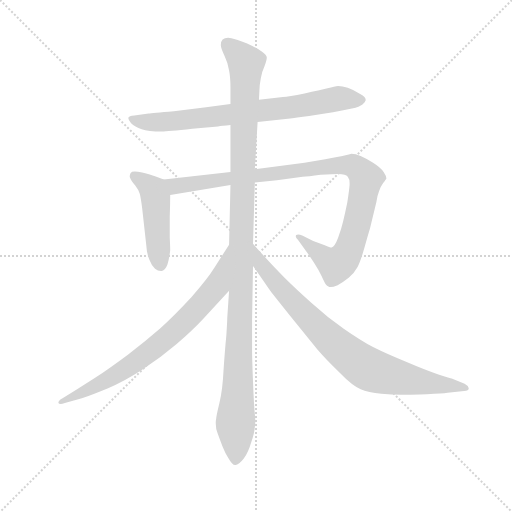
t = 0.00 s
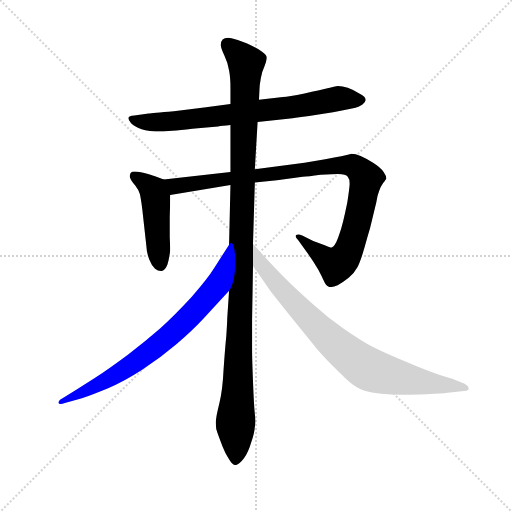
t = 4.67 s
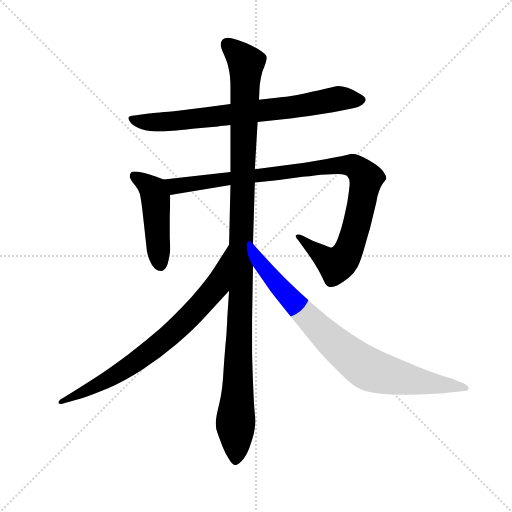
t = 4.85 s
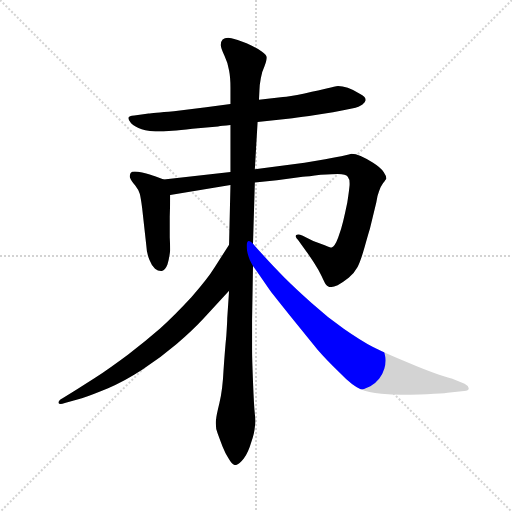
t = 5.04 s
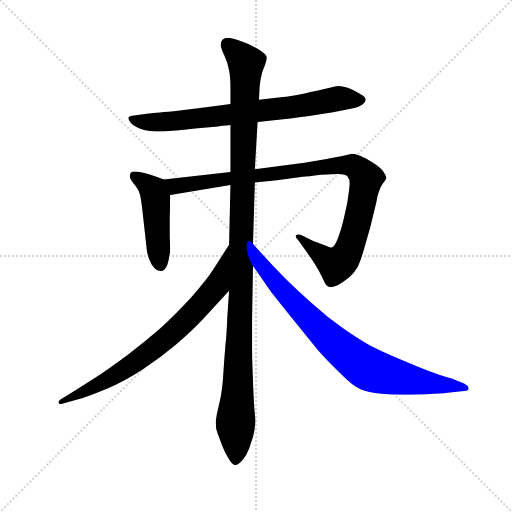
t = 5.22 s
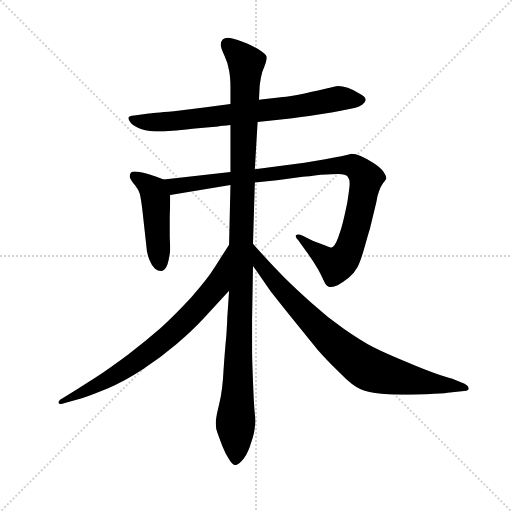
t = 5.88 s

The animated SVG that drew these frames (rendered in a browser with its animation timeline set to each time). Animation: 6 CSS @keyframes rules; one cycle of 5.88 s.

<svg version="1.1" viewBox="0 0 1024 1024" xmlns="http://www.w3.org/2000/svg">
  <g stroke="lightgray" stroke-dasharray="1,1" stroke-width="1" transform="scale(4, 4)">
    <line x1="0" y1="0" x2="256" y2="256"></line>
    <line x1="256" y1="0" x2="0" y2="256"></line>
    <line x1="128" y1="0" x2="128" y2="256"></line>
    <line x1="0" y1="128" x2="256" y2="128"></line>
  </g>
  <g transform="scale(0.92, -0.92) translate(60, -850)">
    <style type="text/css">
      
        @keyframes keyframes0 {
          from {
            stroke: blue;
            stroke-dashoffset: 761;
            stroke-width: 128;
          }
          71% {
            animation-timing-function: step-end;
            stroke: blue;
            stroke-dashoffset: 0;
            stroke-width: 128;
          }
          to {
            stroke: black;
            stroke-width: 1024;
          }
        }
        #make-me-a-hanzi-animation-0 {
          animation: keyframes0 0.8693033854166666s both;
          animation-delay: 0s;
          animation-timing-function: linear;
        }
      
        @keyframes keyframes1 {
          from {
            stroke: blue;
            stroke-dashoffset: 476;
            stroke-width: 128;
          }
          61% {
            animation-timing-function: step-end;
            stroke: blue;
            stroke-dashoffset: 0;
            stroke-width: 128;
          }
          to {
            stroke: black;
            stroke-width: 1024;
          }
        }
        #make-me-a-hanzi-animation-1 {
          animation: keyframes1 0.6373697916666666s both;
          animation-delay: 0.8693033854166666s;
          animation-timing-function: linear;
        }
      
        @keyframes keyframes2 {
          from {
            stroke: blue;
            stroke-dashoffset: 1012;
            stroke-width: 128;
          }
          77% {
            animation-timing-function: step-end;
            stroke: blue;
            stroke-dashoffset: 0;
            stroke-width: 128;
          }
          to {
            stroke: black;
            stroke-width: 1024;
          }
        }
        #make-me-a-hanzi-animation-2 {
          animation: keyframes2 1.0735677083333333s both;
          animation-delay: 1.5066731770833333s;
          animation-timing-function: linear;
        }
      
        @keyframes keyframes3 {
          from {
            stroke: blue;
            stroke-dashoffset: 1178;
            stroke-width: 128;
          }
          79% {
            animation-timing-function: step-end;
            stroke: blue;
            stroke-dashoffset: 0;
            stroke-width: 128;
          }
          to {
            stroke: black;
            stroke-width: 1024;
          }
        }
        #make-me-a-hanzi-animation-3 {
          animation: keyframes3 1.2086588541666667s both;
          animation-delay: 2.5802408854166665s;
          animation-timing-function: linear;
        }
      
        @keyframes keyframes4 {
          from {
            stroke: blue;
            stroke-dashoffset: 771;
            stroke-width: 128;
          }
          72% {
            animation-timing-function: step-end;
            stroke: blue;
            stroke-dashoffset: 0;
            stroke-width: 128;
          }
          to {
            stroke: black;
            stroke-width: 1024;
          }
        }
        #make-me-a-hanzi-animation-4 {
          animation: keyframes4 0.87744140625s both;
          animation-delay: 3.788899739583333s;
          animation-timing-function: linear;
        }
      
        @keyframes keyframes5 {
          from {
            stroke: blue;
            stroke-dashoffset: 827;
            stroke-width: 128;
          }
          73% {
            animation-timing-function: step-end;
            stroke: blue;
            stroke-dashoffset: 0;
            stroke-width: 128;
          }
          to {
            stroke: black;
            stroke-width: 1024;
          }
        }
        #make-me-a-hanzi-animation-5 {
          animation: keyframes5 0.9230143229166666s both;
          animation-delay: 4.666341145833333s;
          animation-timing-function: linear;
        }
      
    </style>
    
      <path d="M 500 585 L 566 592 Q 584 594 612 598 Q 641 602 664 606 Q 688 610 705 614 Q 722 618 728 623 Q 734 628 735 632 L 735 633 Q 735 639 722 646 Q 710 654 696 659 Q 684 663 675 663 Q 668 662 652 658 Q 636 654 602 647 Q 567 640 555 639 L 503 633 L 441 624 L 388 617 L 318 608 Q 270 604 263 603 L 232 599 Q 220 598 219 594 L 219 593 Q 219 589 225 582 Q 233 574 248 569 Q 262 564 292 564 Q 304 564 358 570 L 414 575 Q 422 576 441 578 L 500 585 Z" fill="lightgray"></path>
    
      <path d="M 296 460 L 277 467 Q 268 470 249 475 Q 239 477 233 477 Q 226 477 224 474 Q 222 470 222 467 Q 222 465 223 463 Q 225 457 234 447 Q 242 437 244 428 Q 246 420 249 398 L 258 317 Q 259 298 265 285 Q 270 272 277 266 Q 283 261 290 261 L 292 261 Q 299 262 304 275 Q 308 288 310 306 Q 310 314 309 334 L 309 379 Q 310 405 310 426 C 310 455 310 455 296 460 Z" fill="lightgray"></path>
    
      <path d="M 494 453 L 542 458 L 598 466 Q 609 466 637 470 Q 665 472 675 472 Q 692 472 696 466 Q 700 461 700 452 L 700 448 Q 699 436 695 410 Q 690 386 686 369 Q 682 352 675 333 Q 668 314 661 312 Q 657 312 646 317 L 621 326 L 597 338 Q 592 340 588 340 Q 586 340 584 339 Q 583 338 583 336 Q 583 333 588 328 L 604 306 Q 610 298 622 280 Q 633 263 639 250 Q 645 237 648 232 Q 650 228 656 226 L 659 226 Q 664 226 674 230 Q 687 237 698 246 Q 710 256 717 269 Q 724 282 733 314 Q 742 346 744 352 L 758 410 Q 760 424 764 434 Q 767 444 773 452 Q 779 460 780 462 Q 780 467 774 476 Q 767 486 751 496 Q 736 506 724 511 Q 713 516 704 516 Q 700 515 689 512 Q 677 509 647 504 L 602 496 L 494 482 L 441 476 L 296 460 C 266 457 280 421 310 426 L 441 448 L 494 453 Z" fill="lightgray"></path>
    
      <path d="M 438 218 L 434 158 Q 434 150 432 120 Q 429 90 426 46 Q 424 2 417 -26 Q 410 -55 410 -60 Q 409 -65 409 -70 Q 409 -82 413 -92 Q 418 -106 424 -121 Q 430 -136 436 -145 Q 445 -161 451 -161 L 452 -161 Q 459 -161 470 -147 Q 480 -133 486 -112 Q 493 -92 494 -78 Q 495 -73 495 -66 Q 495 -59 494 -50 Q 492 -31 490 20 Q 488 70 488 90 L 488 155 L 490 272 L 490 320 L 494 453 L 494 482 L 500 585 L 503 633 L 504 654 Q 504 664 507 680 Q 510 696 515 706 Q 520 719 520 725 Q 520 730 509 738 Q 498 746 476 756 Q 454 765 443 767 Q 439 768 436 768 Q 428 768 424 764 Q 420 760 420 752 Q 420 745 428 729 Q 436 712 438 697 Q 441 682 441 660 L 441 624 L 441 578 L 441 476 L 441 448 L 438 318 L 438 218 Z" fill="lightgray"></path>
    
      <path d="M 438 318 L 406 268 Q 392 245 356 204 Q 319 164 288 136 Q 256 108 218 79 Q 179 50 146 28 L 105 2 L 76 -16 Q 67 -21 67 -25 L 67 -26 Q 68 -28 72 -28 Q 75 -28 81 -26 L 118 -16 Q 141 -8 175 6 Q 209 20 249 46 Q 289 72 324 102 Q 358 131 383 158 L 438 218 C 458 240 454 343 438 318 Z" fill="lightgray"></path>
    
      <path d="M 490 272 L 526 220 Q 530 214 571 163 L 630 90 Q 648 69 678 40 Q 707 10 724 4 Q 740 -3 769 -6 Q 791 -8 812 -8 L 826 -8 Q 834 -8 868 -7 Q 902 -6 913 -4 L 949 0 Q 959 0 959 6 Q 958 12 950 16 L 922 27 Q 920 28 893 36 Q 866 45 824 63 Q 782 80 752 95 Q 724 110 688 135 Q 652 160 618 191 Q 583 222 557 248 Q 530 275 490 320 C 470 342 473 297 490 272 Z" fill="lightgray"></path>
    
    
      <clipPath id="make-me-a-hanzi-clip-0">
        <path d="M 500 585 L 566 592 Q 584 594 612 598 Q 641 602 664 606 Q 688 610 705 614 Q 722 618 728 623 Q 734 628 735 632 L 735 633 Q 735 639 722 646 Q 710 654 696 659 Q 684 663 675 663 Q 668 662 652 658 Q 636 654 602 647 Q 567 640 555 639 L 503 633 L 441 624 L 388 617 L 318 608 Q 270 604 263 603 L 232 599 Q 220 598 219 594 L 219 593 Q 219 589 225 582 Q 233 574 248 569 Q 262 564 292 564 Q 304 564 358 570 L 414 575 Q 422 576 441 578 L 500 585 Z"></path>
      </clipPath>
      <path clip-path="url(#make-me-a-hanzi-clip-0)" d="M 227 594 L 247 585 L 302 585 L 570 616 L 675 636 L 726 633" fill="none" id="make-me-a-hanzi-animation-0" stroke-dasharray="633 1266" stroke-linecap="round"></path>
    
      <clipPath id="make-me-a-hanzi-clip-1">
        <path d="M 296 460 L 277 467 Q 268 470 249 475 Q 239 477 233 477 Q 226 477 224 474 Q 222 470 222 467 Q 222 465 223 463 Q 225 457 234 447 Q 242 437 244 428 Q 246 420 249 398 L 258 317 Q 259 298 265 285 Q 270 272 277 266 Q 283 261 290 261 L 292 261 Q 299 262 304 275 Q 308 288 310 306 Q 310 314 309 334 L 309 379 Q 310 405 310 426 C 310 455 310 455 296 460 Z"></path>
      </clipPath>
      <path clip-path="url(#make-me-a-hanzi-clip-1)" d="M 231 468 L 273 436 L 291 270" fill="none" id="make-me-a-hanzi-animation-1" stroke-dasharray="348 696" stroke-linecap="round"></path>
    
      <clipPath id="make-me-a-hanzi-clip-2">
        <path d="M 494 453 L 542 458 L 598 466 Q 609 466 637 470 Q 665 472 675 472 Q 692 472 696 466 Q 700 461 700 452 L 700 448 Q 699 436 695 410 Q 690 386 686 369 Q 682 352 675 333 Q 668 314 661 312 Q 657 312 646 317 L 621 326 L 597 338 Q 592 340 588 340 Q 586 340 584 339 Q 583 338 583 336 Q 583 333 588 328 L 604 306 Q 610 298 622 280 Q 633 263 639 250 Q 645 237 648 232 Q 650 228 656 226 L 659 226 Q 664 226 674 230 Q 687 237 698 246 Q 710 256 717 269 Q 724 282 733 314 Q 742 346 744 352 L 758 410 Q 760 424 764 434 Q 767 444 773 452 Q 779 460 780 462 Q 780 467 774 476 Q 767 486 751 496 Q 736 506 724 511 Q 713 516 704 516 Q 700 515 689 512 Q 677 509 647 504 L 602 496 L 494 482 L 441 476 L 296 460 C 266 457 280 421 310 426 L 441 448 L 494 453 Z"></path>
      </clipPath>
      <path clip-path="url(#make-me-a-hanzi-clip-2)" d="M 304 457 L 329 446 L 675 491 L 706 490 L 718 483 L 736 462 L 732 438 L 712 347 L 683 283 L 671 274 L 659 280 L 587 336" fill="none" id="make-me-a-hanzi-animation-2" stroke-dasharray="884 1768" stroke-linecap="round"></path>
    
      <clipPath id="make-me-a-hanzi-clip-3">
        <path d="M 438 218 L 434 158 Q 434 150 432 120 Q 429 90 426 46 Q 424 2 417 -26 Q 410 -55 410 -60 Q 409 -65 409 -70 Q 409 -82 413 -92 Q 418 -106 424 -121 Q 430 -136 436 -145 Q 445 -161 451 -161 L 452 -161 Q 459 -161 470 -147 Q 480 -133 486 -112 Q 493 -92 494 -78 Q 495 -73 495 -66 Q 495 -59 494 -50 Q 492 -31 490 20 Q 488 70 488 90 L 488 155 L 490 272 L 490 320 L 494 453 L 494 482 L 500 585 L 503 633 L 504 654 Q 504 664 507 680 Q 510 696 515 706 Q 520 719 520 725 Q 520 730 509 738 Q 498 746 476 756 Q 454 765 443 767 Q 439 768 436 768 Q 428 768 424 764 Q 420 760 420 752 Q 420 745 428 729 Q 436 712 438 697 Q 441 682 441 660 L 441 624 L 441 578 L 441 476 L 441 448 L 438 318 L 438 218 Z"></path>
      </clipPath>
      <path clip-path="url(#make-me-a-hanzi-clip-3)" d="M 434 754 L 475 709 L 452 -152" fill="none" id="make-me-a-hanzi-animation-3" stroke-dasharray="1050 2100" stroke-linecap="round"></path>
    
      <clipPath id="make-me-a-hanzi-clip-4">
        <path d="M 438 318 L 406 268 Q 392 245 356 204 Q 319 164 288 136 Q 256 108 218 79 Q 179 50 146 28 L 105 2 L 76 -16 Q 67 -21 67 -25 L 67 -26 Q 68 -28 72 -28 Q 75 -28 81 -26 L 118 -16 Q 141 -8 175 6 Q 209 20 249 46 Q 289 72 324 102 Q 358 131 383 158 L 438 218 C 458 240 454 343 438 318 Z"></path>
      </clipPath>
      <path clip-path="url(#make-me-a-hanzi-clip-4)" d="M 435 311 L 411 229 L 314 125 L 207 44 L 70 -25" fill="none" id="make-me-a-hanzi-animation-4" stroke-dasharray="643 1286" stroke-linecap="round"></path>
    
      <clipPath id="make-me-a-hanzi-clip-5">
        <path d="M 490 272 L 526 220 Q 530 214 571 163 L 630 90 Q 648 69 678 40 Q 707 10 724 4 Q 740 -3 769 -6 Q 791 -8 812 -8 L 826 -8 Q 834 -8 868 -7 Q 902 -6 913 -4 L 949 0 Q 959 0 959 6 Q 958 12 950 16 L 922 27 Q 920 28 893 36 Q 866 45 824 63 Q 782 80 752 95 Q 724 110 688 135 Q 652 160 618 191 Q 583 222 557 248 Q 530 275 490 320 C 470 342 473 297 490 272 Z"></path>
      </clipPath>
      <path clip-path="url(#make-me-a-hanzi-clip-5)" d="M 495 302 L 507 274 L 568 203 L 669 102 L 727 56 L 793 32 L 951 8" fill="none" id="make-me-a-hanzi-animation-5" stroke-dasharray="699 1398" stroke-linecap="round"></path>
    
  </g>
</svg>
